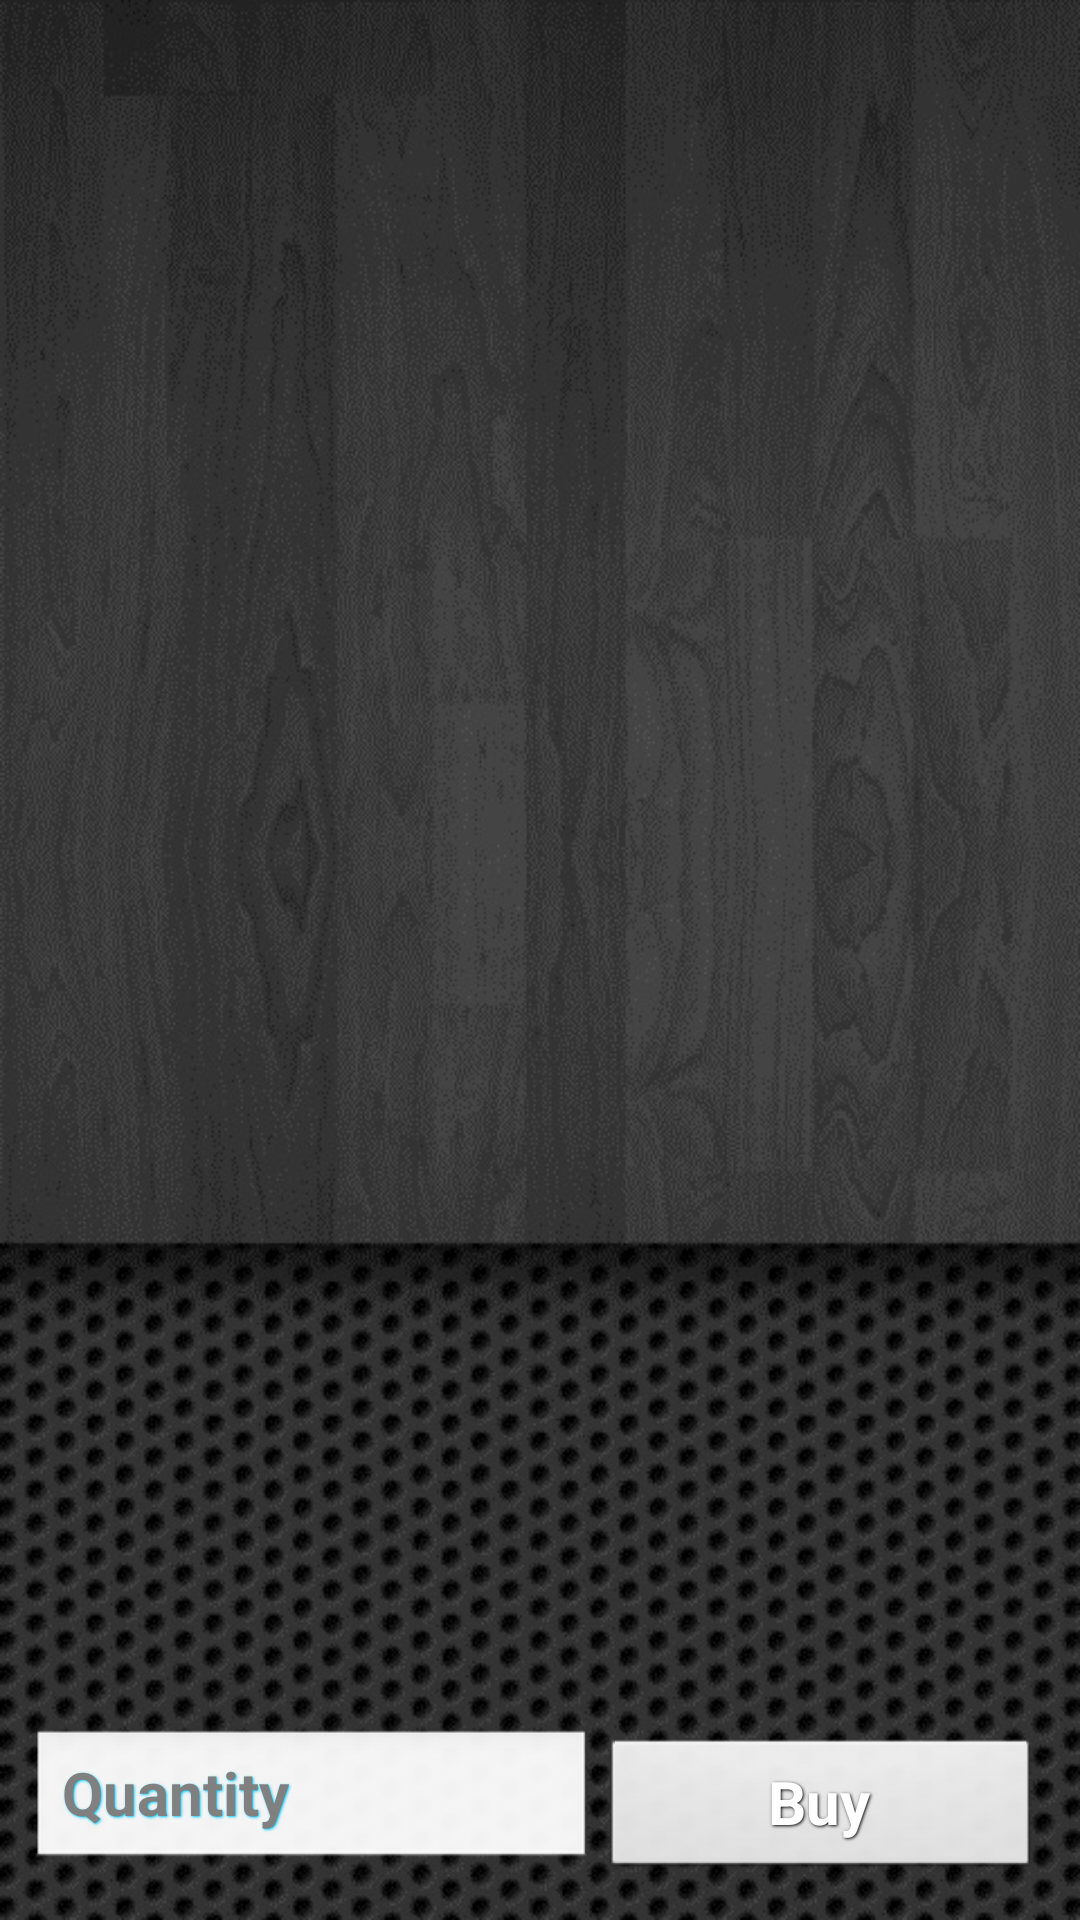

The Android layout XML behind this screen, and the referenced resources:
<!-- AndroidManifest.xml: application theme AppTheme -->
<!-- res/layout/product_details_layout.xml -->
<?xml version="1.0" encoding="utf-8"?>
<RelativeLayout xmlns:android="http://schemas.android.com/apk/res/android"
    android:layout_width="match_parent"
    android:layout_height="match_parent"
    android:background="@drawable/background" >

    <ScrollView
        android:id="@+id/descriptionScrollView"
        android:layout_width="match_parent"
        android:layout_height="wrap_content"
        android:layout_above="@+id/detailsBottomLayout"
        android:layout_alignParentTop="true" >

        <LinearLayout
            android:layout_width="match_parent"
            android:layout_height="wrap_content"
            android:gravity="center_horizontal"
            android:orientation="vertical" >

            <TextView
                android:id="@+id/productDetailsName"
                android:layout_width="wrap_content"
                android:layout_height="wrap_content"
                android:padding="10dip"
                android:shadowColor="#00ccff"
                android:shadowDx="1"
                android:shadowDy="1"
                android:shadowRadius="1.5"
                android:textColor="#88ffff88"
                android:textSize="20sp"
                android:textStyle="bold" />

            <ViewAnimator
                android:id="@+id/productViewAnimator"
                android:layout_width="200dip"
                android:layout_height="200dip" />

            <TextView
                android:id="@+id/productDetailsDescription"
                android:layout_width="wrap_content"
                android:layout_height="wrap_content"
                android:layout_gravity="left"
                android:padding="10dip"
                android:shadowColor="#00ccff"
                android:shadowDx="1"
                android:shadowDy="1"
                android:shadowRadius="1.5"
                android:textColor="#88ff8888"
                android:textSize="16sp"
                android:textStyle="bold" />

            <TextView
                android:id="@+id/productDetailsPrice"
                android:layout_width="wrap_content"
                android:layout_height="wrap_content"
                android:layout_gravity="left"
                android:padding="10dip"
                android:shadowColor="#00ccff"
                android:shadowDx="1"
                android:shadowDy="1"
                android:shadowRadius="1.5"
                android:textColor="#88ff8888"
                android:textSize="18sp"
                android:textStyle="bold" />
        </LinearLayout>
    </ScrollView>

    <LinearLayout
        android:id="@+id/detailsBottomLayout"
        android:layout_width="match_parent"
        android:layout_height="wrap_content"
        android:layout_alignParentBottom="true"
        android:layout_gravity="bottom"
        android:layout_margin="10dip"
        android:orientation="horizontal" >

        <EditText
            android:id="@+id/productQuantityField"
            android:layout_width="wrap_content"
            android:layout_height="wrap_content"
            android:layout_weight="1"
            android:hint="Quantity"
            android:shadowColor="#00ccff"
            android:shadowDx="1"
            android:shadowDy="1"
            android:inputType="number"
            android:shadowRadius="1.5"
            android:textColor="#88ff88"
            android:textSize="20sp"
            android:textStyle="bold" />

        <Button
            android:id="@+id/buyProductBtn"
            style="@style/btnStyleWhite"
            android:layout_width="wrap_content"
            android:layout_height="wrap_content"
            android:layout_weight="1"
            android:text="Buy" />
    </LinearLayout>

</RelativeLayout>
<!-- resources referenced by this layout -->
<resources>
  <!-- drawable background: png bitmap (drawable-hdpi, 239751 bytes) -->
  <style name="btnStyleWhite" parent="@android:style/Widget.Button">
          <item name="android:textColor">#ffffff</item>
          <item name="android:gravity">center</item>
          <item name="android:layout_margin">3dp</item>
          <item name="android:textSize">20sp</item>
          <item name="android:textStyle">bold</item>
          <item name="android:shadowColor">#000000</item>
          <item name="android:shadowDx">1</item>
          <item name="android:shadowDy">1</item>
          <item name="android:shadowRadius">2</item>
      </style>
  <style name="AppTheme" parent="android:Theme.Light" />
</resources>
